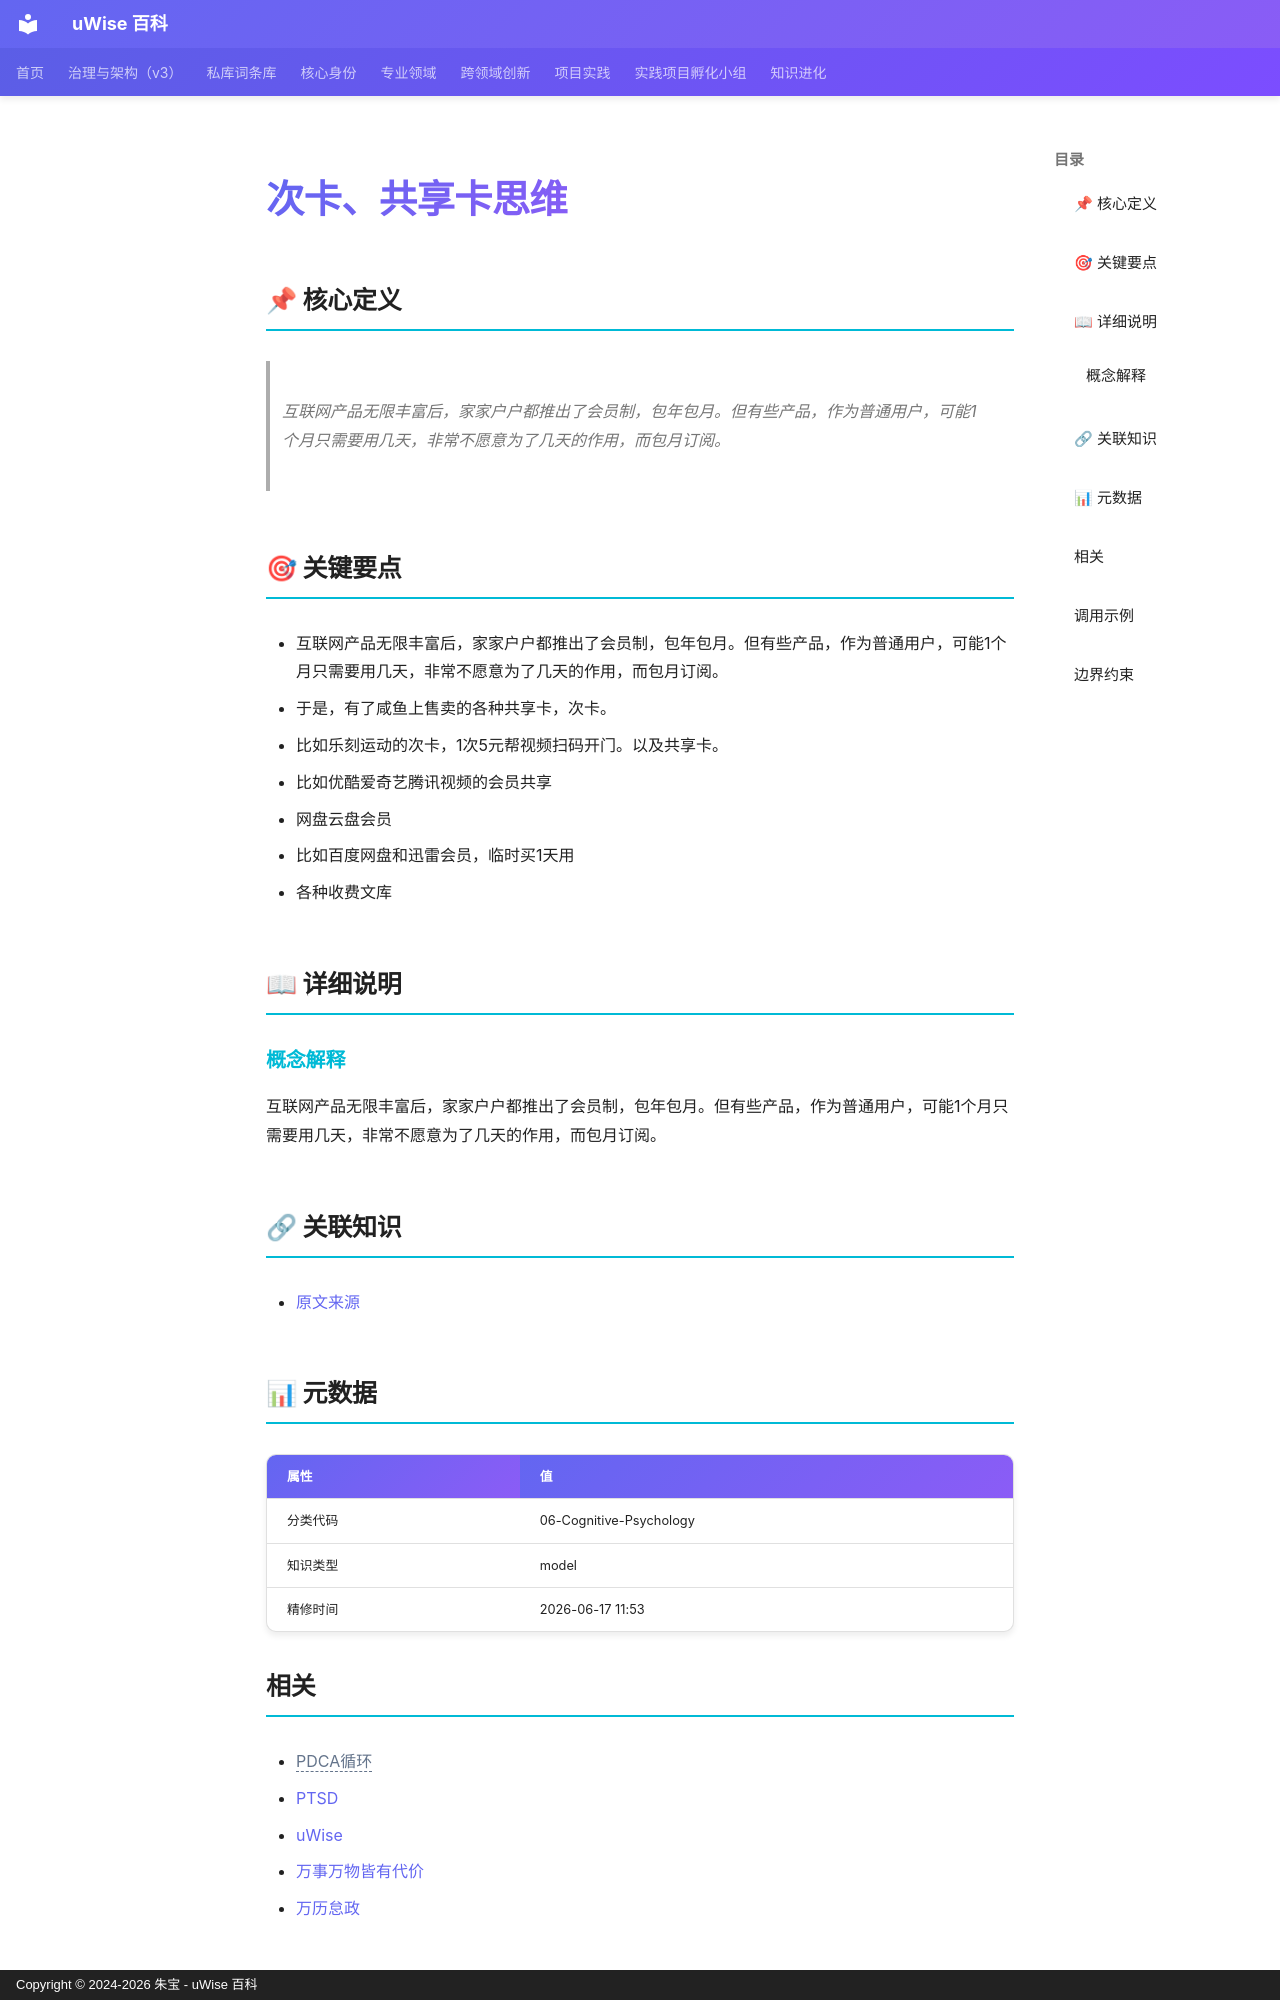

repository: zhubao315/uWise · page: vault-encyclopedia/md-f039ace9/index.html · generator: mkdocs · copyright: Copyright © 2024-2026 朱宝 - uWise 百科

---
title: "次卡、共享卡思维"
description: "互联网产品无限丰富后，家家户户都推出了会员制，包年包月。但有些产品，作为普通用户，可能1个月只需要用几天，非常不愿意为了几天的作用，而包月订阅。"
---

# 次卡、共享卡思维

## 📌 核心定义

> 互联网产品无限丰富后，家家户户都推出了会员制，包年包月。但有些产品，作为普通用户，可能1个月只需要用几天，非常不愿意为了几天的作用，而包月订阅。

## 🎯 关键要点

- 互联网产品无限丰富后，家家户户都推出了会员制，包年包月。但有些产品，作为普通用户，可能1个月只需要用几天，非常不愿意为了几天的作用，而包月订阅。
- 于是，有了咸鱼上售卖的各种共享卡，次卡。
- 比如乐刻运动的次卡，1次5元帮视频扫码开门。以及共享卡。
- 比如优酷爱奇艺腾讯视频的会员共享
- 网盘云盘会员
- 比如百度网盘和迅雷会员，临时买1天用
- 各种收费文库

## 📖 详细说明

### 概念解释
互联网产品无限丰富后，家家户户都推出了会员制，包年包月。但有些产品，作为普通用户，可能1个月只需要用几天，非常不愿意为了几天的作用，而包月订阅。


## 🔗 关联知识

- [原文来源](../md-f039ace9/)

## 📊 元数据

| 属性 | 值 |
|------|-----|
| 分类代码 | 06-Cognitive-Psychology |
| 知识类型 | model |
| 精修时间 | 2026-06-17 11:53 |

## 相关

- <span class="uw-unresolved" data-target="PDCA循环" title="未解析的双链目标：PDCA循环">PDCA循环</span>
- [PTSD](../ptsd-md-a2e1522a/)
- [uWise](../uwise-md-5c3e1a0e/)
- [万事万物皆有代价](../md-357588bc/)
- [万历怠政](../md-99878392/)

---
